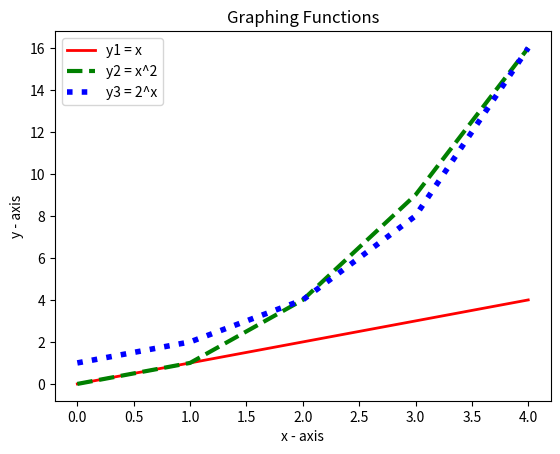

The script that saved this image:
'''
[redacted]

Write a program that displays a plot of the functions x, x**2 and 2**x in the range [0,4].

Adapted from https://matplotlib.org/tutorials/introductory/pyplot.html#sphx-glr-tutorials-introductory-pyplot-py
Formating of graph adapted from https://matplotlib.org/2.0.2/api/lines_api.html; https://matplotlib.org/gallery/lines_bars_and_markers/line_styles_reference.html
'''

import matplotlib.pyplot as plt # import matplotlib which is given an alias of plt. Alias is used to reference from now on.  
import numpy as np # Import numpy which is given an alias of np. numpy is used to perform calculations

x = np.array([0,1,2,3,4])   
y1 = x       # function x 
y2 = x*x     # function x^2 or could say y= x**2
y3 = 2**x    # function 2^x 

plt.plot(x, y1, color="red", linewidth =2 , linestyle="-", label = "x") # Plot y=x, format the line created. 
plt.plot(x, y2, color="green", linewidth =3,  linestyle="--",  label = "x^2") # Plot y= x^2),format the line created.
plt.plot(x, y3, color="blue", linewidth =4 , linestyle=":", label = "2^x") # Plot f(2^x), format the line created.

# Formatting of the graph 
plt.xlabel('x - axis') # naming the x axis 
plt.ylabel('y - axis') # naming the y axis   
plt.title('Graphing Functions') # Add title to graph 

plt.legend(["y1 = x", "y2 = x^2", "y3 = 2^x"]) # Add legend to graph
plt.show()   # call to display the figure


